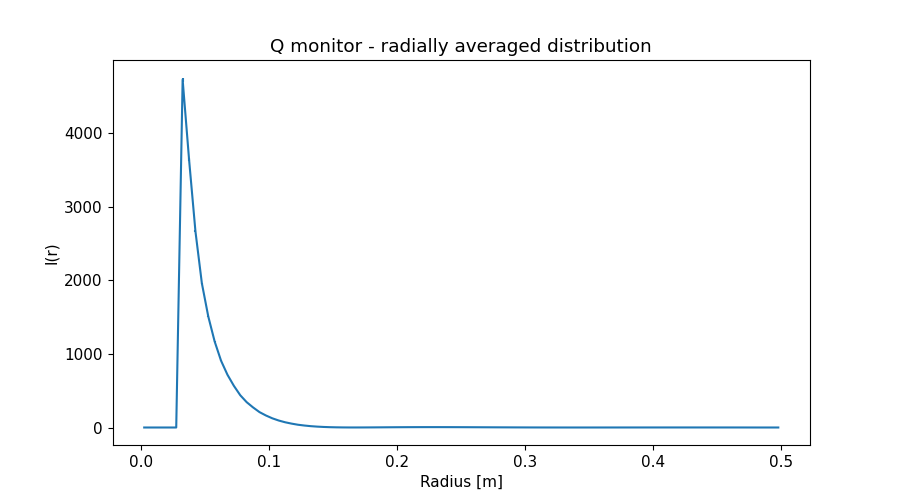

Values plotted in this chart, from the file beside it:
x_axis, Intensity, Error
2.500000000000000052e-03, 0.000000000000000000e+00, 0.000000000000000000e+00
7.499999999999999722e-03, 0.000000000000000000e+00, 0.000000000000000000e+00
1.250000000000000069e-02, 0.000000000000000000e+00, 0.000000000000000000e+00
1.750000000000000167e-02, 0.000000000000000000e+00, 0.000000000000000000e+00
2.249999999999999917e-02, 0.000000000000000000e+00, 0.000000000000000000e+00
2.750000000000000014e-02, 0.000000000000000000e+00, 0.000000000000000000e+00
3.250000000000000111e-02, 4.731729908999999680e+03, 2.825859445000000036e+01
3.749999999999999861e-02, 3.648793680000000222e+03, 1.963708829999999850e+01
4.250000000000000305e-02, 2.666892577000000074e+03, 1.328337076000000039e+01
4.750000000000000056e-02, 1.962369687999999996e+03, 9.104666091000000350e+00
5.249999999999999806e-02, 1.511040383999999904e+03, 6.679768933000000075e+00
5.750000000000000250e-02, 1.169524304000000029e+03, 4.923943506999999720e+00
6.250000000000000000e-02, 9.078155914999999823e+02, 3.629510744000000066e+00
6.750000000000000444e-02, 7.171911734999999908e+02, 2.767321563999999956e+00
7.249999999999999500e-02, 5.667417544999999564e+02, 2.105797869999999961e+00
7.749999999999999944e-02, 4.384537602999999990e+02, 1.575510769000000089e+00
8.250000000000000389e-02, 3.442862766999999735e+02, 1.207364673000000055e+00
8.749999999999999445e-02, 2.728137224000000174e+02, 9.269869641000000327e-01
9.249999999999999889e-02, 2.092553637999999978e+02, 6.943558141000000239e-01
9.750000000000000333e-02, 1.634787972999999965e+02, 5.297650452000000065e-01
1.024999999999999939e-01, 1.249885419000000013e+02, 3.973673174999999835e-01
1.074999999999999983e-01, 9.492595043000000032e+01, 2.959535651999999906e-01
1.125000000000000028e-01, 7.120652952000000369e+01, 2.191310947000000009e-01
1.174999999999999933e-01, 5.286569432999999663e+01, 1.597782977999999965e-01
1.224999999999999978e-01, 3.761986250000000354e+01, 1.133472625000000039e-01
1.275000000000000022e-01, 2.686691262000000080e+01, 8.043531133999999583e-02
1.325000000000000067e-01, 1.820810790999999895e+01, 5.452814837000000137e-02
1.375000000000000111e-01, 1.199266006000000040e+01, 3.638216162999999975e-02
1.424999999999999878e-01, 7.468555401999999788e+00, 2.320857050000000102e-02
1.474999999999999922e-01, 4.300313806000000127e+00, 1.390873398000000080e-02
1.524999999999999967e-01, 2.301485596000000022e+00, 8.032549015999999875e-03
1.575000000000000011e-01, 1.086150906999999943e+00, 4.100507593999999992e-03
1.625000000000000056e-01, 5.123408939000000384e-01, 1.970208262000000023e-03
1.675000000000000100e-01, 4.166114899999999732e-01, 1.416820101000000089e-03
1.724999999999999867e-01, 6.485561672999999860e-01, 2.118632095000000121e-03
1.774999999999999911e-01, 1.083780729000000109e+00, 3.180965157999999810e-03
1.824999999999999956e-01, 1.644626417000000007e+00, 4.374071196000000293e-03
1.875000000000000000e-01, 2.272495607999999834e+00, 5.652702618999999595e-03
1.925000000000000044e-01, 2.878004751000000194e+00, 6.872732078000000008e-03
1.975000000000000089e-01, 3.485343936000000031e+00, 8.017297367999999883e-03
2.025000000000000133e-01, 3.977819926000000006e+00, 8.959378291000000619e-03
2.074999999999999900e-01, 4.403673620000000177e+00, 9.732445104000000610e-03
2.124999999999999944e-01, 4.762117622999999966e+00, 1.033095615000000078e-02
2.174999999999999989e-01, 4.973459464000000274e+00, 1.065083728999999951e-02
2.225000000000000033e-01, 5.108288438999999848e+00, 1.080296159999999915e-02
2.275000000000000078e-01, 5.128497353000000203e+00, 1.073946953999999933e-02
2.325000000000000122e-01, 5.064319277000000064e+00, 1.049735086999999990e-02
2.374999999999999889e-01, 4.929609574999999744e+00, 1.012740812999999955e-02
2.424999999999999933e-01, 4.721929369999999793e+00, 9.616424089000000230e-03
2.474999999999999978e-01, 4.452922047999999577e+00, 9.005276632000000503e-03
2.525000000000000022e-01, 4.136682439000000322e+00, 8.322917129000000774e-03
2.575000000000000067e-01, 3.802576379000000006e+00, 7.600017637999999763e-03
2.625000000000000111e-01, 3.440844278000000145e+00, 6.839508034000000083e-03
2.675000000000000155e-01, 3.066475034000000210e+00, 6.080888775000000378e-03
2.725000000000000200e-01, 2.697381165999999997e+00, 5.328507482999999927e-03
2.775000000000000244e-01, 2.322022661000000099e+00, 4.583024605000000397e-03
2.824999999999999734e-01, 1.986036565999999892e+00, 3.917935332999999964e-03
2.874999999999999778e-01, 1.655630935000000026e+00, 3.270454226999999856e-03
2.924999999999999822e-01, 1.346411868999999983e+00, 2.680138918000000113e-03
2.974999999999999867e-01, 1.084996901000000014e+00, 2.170784798000000102e-03
... 40 more rows
